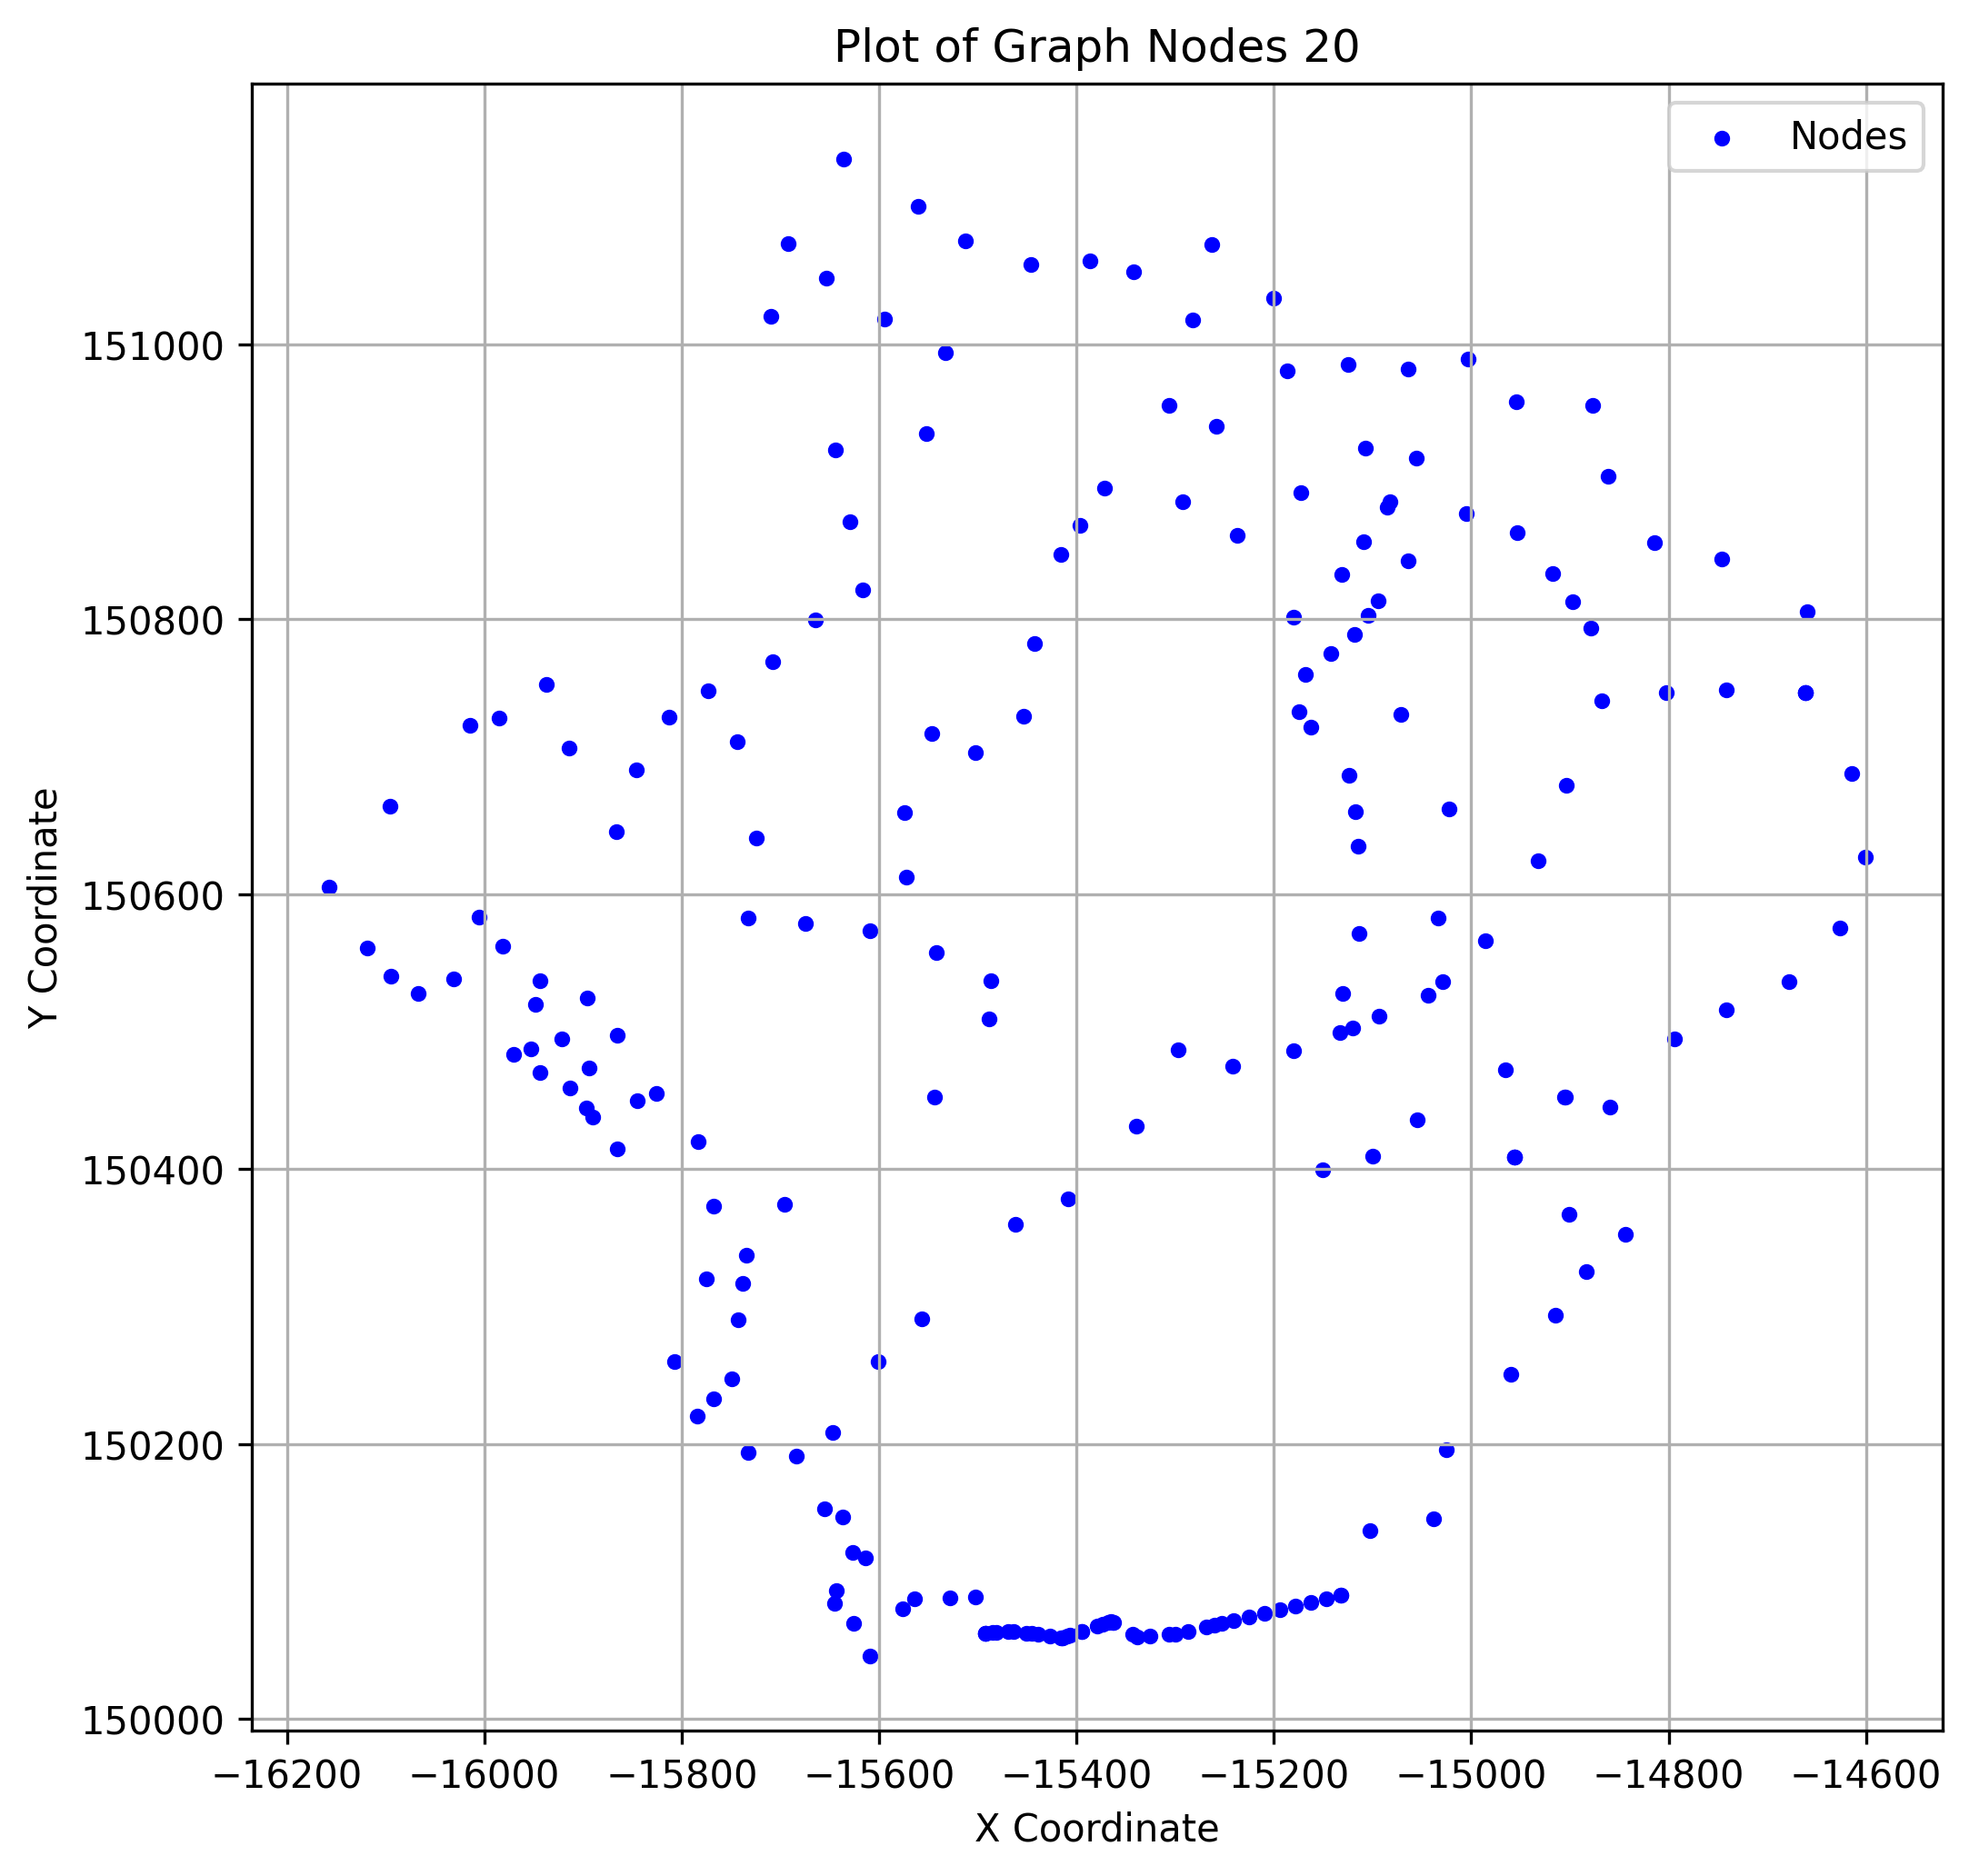

The data file committed next to this chart (first rows):
x, y
-15292, 150886
-15542, 150558
-14742, 150516
-15022, 150662
-15533, 150994
-15653, 151048
-15242, 150475
-15784, 150220
-15487, 150537
-15738, 150317
-15696, 150375
-15194, 150080
-15813, 150729
-15132, 150090
-14861, 150904
-15427, 150060
-15647, 150209
-15287, 150064
-15407, 150061
-14905, 150453
-14953, 150863
-15546, 150717
-15115, 150635
-15636, 151135
-15034, 150583
-15416, 150847
-15614, 150117
-14957, 150409
-15665, 150800
-15186, 150981
-15948, 150520
-15260, 150068
-15750, 150247
-15629, 150871
-15552, 150935
-15503, 150089
-15174, 150733
-15564, 150088
-15866, 150497
-15132, 150833
-15120, 150503
-15733, 150194
-15343, 150062
-15379, 150068
-15938, 150753
-14957, 150409
-15395, 150064
-15572, 150612
-15124, 150687
-15269, 150067
-15055, 150918
-15768, 150233
-15655, 150153
-15445, 150062
-15710, 151021
-14915, 150294
-14741, 150749
-16094, 150540
-15742, 150291
-15914, 150706
... 166 more rows
